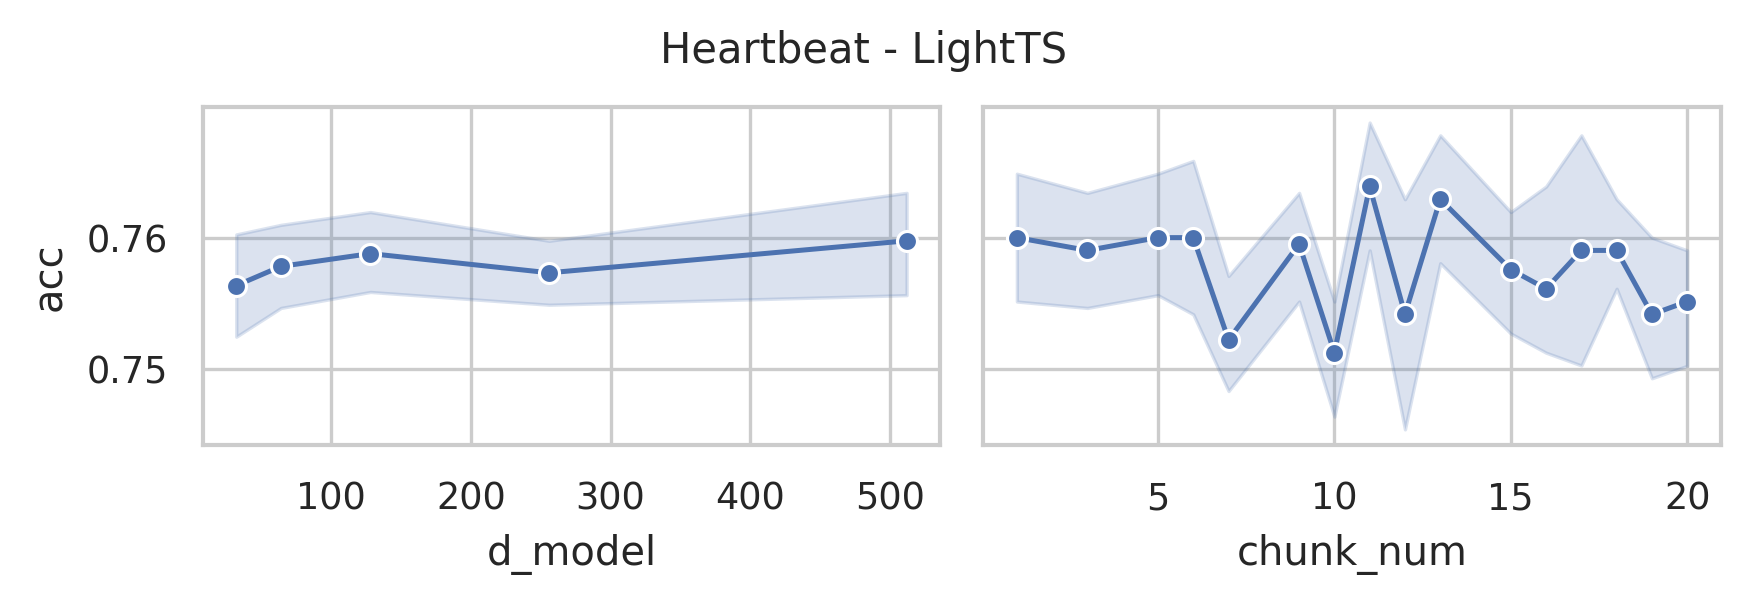

The table this chart was drawn from, first rows:
data_name, model, seq_len, d_model, chunk_size, chunk_num, acc, model_params, model_size (MB)
Heartbeat, LightTS, 405, 512, 203, 1, 0.7659, 395540, 1.52
Heartbeat, LightTS, 405, 512, 135, 3, 0.7659, 377741, 1.45
Heartbeat, LightTS, 405, 512, 102, 3, 0.7659, 370526, 1.42
Heartbeat, LightTS, 405, 512, 81, 5, 0.7659, 363957, 1.4
Heartbeat, LightTS, 405, 512, 68, 5, 0.7512, 361870, 1.39
Heartbeat, LightTS, 405, 512, 58, 6, 0.7561, 358530, 1.38
Heartbeat, LightTS, 405, 512, 51, 7, 0.7512, 357582, 1.37
Heartbeat, LightTS, 405, 512, 45, 9, 0.761, 354869, 1.36
Heartbeat, LightTS, 405, 512, 41, 9, 0.7463, 355912, 1.37
Heartbeat, LightTS, 405, 512, 37, 10, 0.7512, 353719, 1.36
Heartbeat, LightTS, 405, 512, 34, 11, 0.7707, 353406, 1.36
Heartbeat, LightTS, 405, 512, 32, 12, 0.7366, 356188, 1.37
Heartbeat, LightTS, 405, 512, 29, 13, 0.7659, 351428, 1.35
Heartbeat, LightTS, 405, 512, 27, 15, 0.7707, 350573, 1.35
Heartbeat, LightTS, 405, 512, 26, 15, 0.761, 354838, 1.36
Heartbeat, LightTS, 405, 512, 24, 16, 0.7707, 351156, 1.35
Heartbeat, LightTS, 405, 512, 23, 17, 0.761, 353404, 1.36
Heartbeat, LightTS, 405, 512, 22, 18, 0.7659, 354846, 1.36
Heartbeat, LightTS, 405, 512, 21, 19, 0.7512, 355482, 1.37
Heartbeat, LightTS, 405, 512, 20, 20, 0.761, 355312, 1.37
Heartbeat, LightTS, 405, 256, 203, 1, 0.7561, 282420, 1.09
Heartbeat, LightTS, 405, 256, 135, 3, 0.7561, 273325, 1.05
Heartbeat, LightTS, 405, 256, 102, 3, 0.7512, 270334, 1.04
Heartbeat, LightTS, 405, 256, 81, 5, 0.7561, 266453, 1.03
Heartbeat, LightTS, 405, 256, 68, 5, 0.7561, 266030, 1.03
Heartbeat, LightTS, 405, 256, 58, 6, 0.7659, 263970, 1.02
Heartbeat, LightTS, 405, 256, 51, 7, 0.7512, 263918, 1.02
Heartbeat, LightTS, 405, 256, 45, 9, 0.7659, 261973, 1.01
Heartbeat, LightTS, 405, 256, 41, 9, 0.7659, 263528, 1.02
Heartbeat, LightTS, 405, 256, 37, 10, 0.7561, 261847, 1.01
Heartbeat, LightTS, 405, 256, 34, 11, 0.761, 261918, 1.01
Heartbeat, LightTS, 405, 256, 32, 12, 0.7512, 264956, 1.02
Heartbeat, LightTS, 405, 256, 29, 13, 0.7659, 260580, 1.0
Heartbeat, LightTS, 405, 256, 27, 15, 0.7561, 259981, 1.0
Heartbeat, LightTS, 405, 256, 26, 15, 0.7561, 264374, 1.02
Heartbeat, LightTS, 405, 256, 24, 16, 0.7512, 260948, 1.01
Heartbeat, LightTS, 405, 256, 23, 17, 0.761, 263324, 1.02
Heartbeat, LightTS, 405, 256, 22, 18, 0.7561, 264894, 1.02
Heartbeat, LightTS, 405, 256, 21, 19, 0.7463, 265658, 1.02
Heartbeat, LightTS, 405, 256, 20, 20, 0.761, 265616, 1.02
Heartbeat, LightTS, 405, 128, 203, 1, 0.761, 244292, 0.94
Heartbeat, LightTS, 405, 128, 135, 3, 0.7707, 239549, 0.92
Heartbeat, LightTS, 405, 128, 102, 3, 0.761, 238670, 0.92
Heartbeat, LightTS, 405, 128, 81, 5, 0.7512, 236133, 0.91
Heartbeat, LightTS, 405, 128, 68, 5, 0.7659, 236542, 0.91
Heartbeat, LightTS, 405, 128, 58, 6, 0.7561, 235122, 0.91
Heartbeat, LightTS, 405, 128, 51, 7, 0.7512, 235518, 0.91
Heartbeat, LightTS, 405, 128, 45, 9, 0.7561, 233957, 0.9
Heartbeat, LightTS, 405, 128, 41, 9, 0.761, 235768, 0.91
Heartbeat, LightTS, 405, 128, 37, 10, 0.7561, 234343, 0.9
Heartbeat, LightTS, 405, 128, 34, 11, 0.7707, 234606, 0.91
Heartbeat, LightTS, 405, 128, 32, 12, 0.7659, 237772, 0.92
Heartbeat, LightTS, 405, 128, 29, 13, 0.7707, 233588, 0.9
Heartbeat, LightTS, 405, 128, 27, 15, 0.7561, 233117, 0.9
Heartbeat, LightTS, 405, 128, 26, 15, 0.761, 237574, 0.92
Heartbeat, LightTS, 405, 128, 24, 16, 0.7512, 234276, 0.9
Heartbeat, LightTS, 405, 128, 23, 17, 0.7463, 236716, 0.91
Heartbeat, LightTS, 405, 128, 22, 18, 0.7561, 238350, 0.92
Heartbeat, LightTS, 405, 128, 21, 19, 0.7512, 239178, 0.92
Heartbeat, LightTS, 405, 128, 20, 20, 0.7561, 239200, 0.92
... 40 more rows
